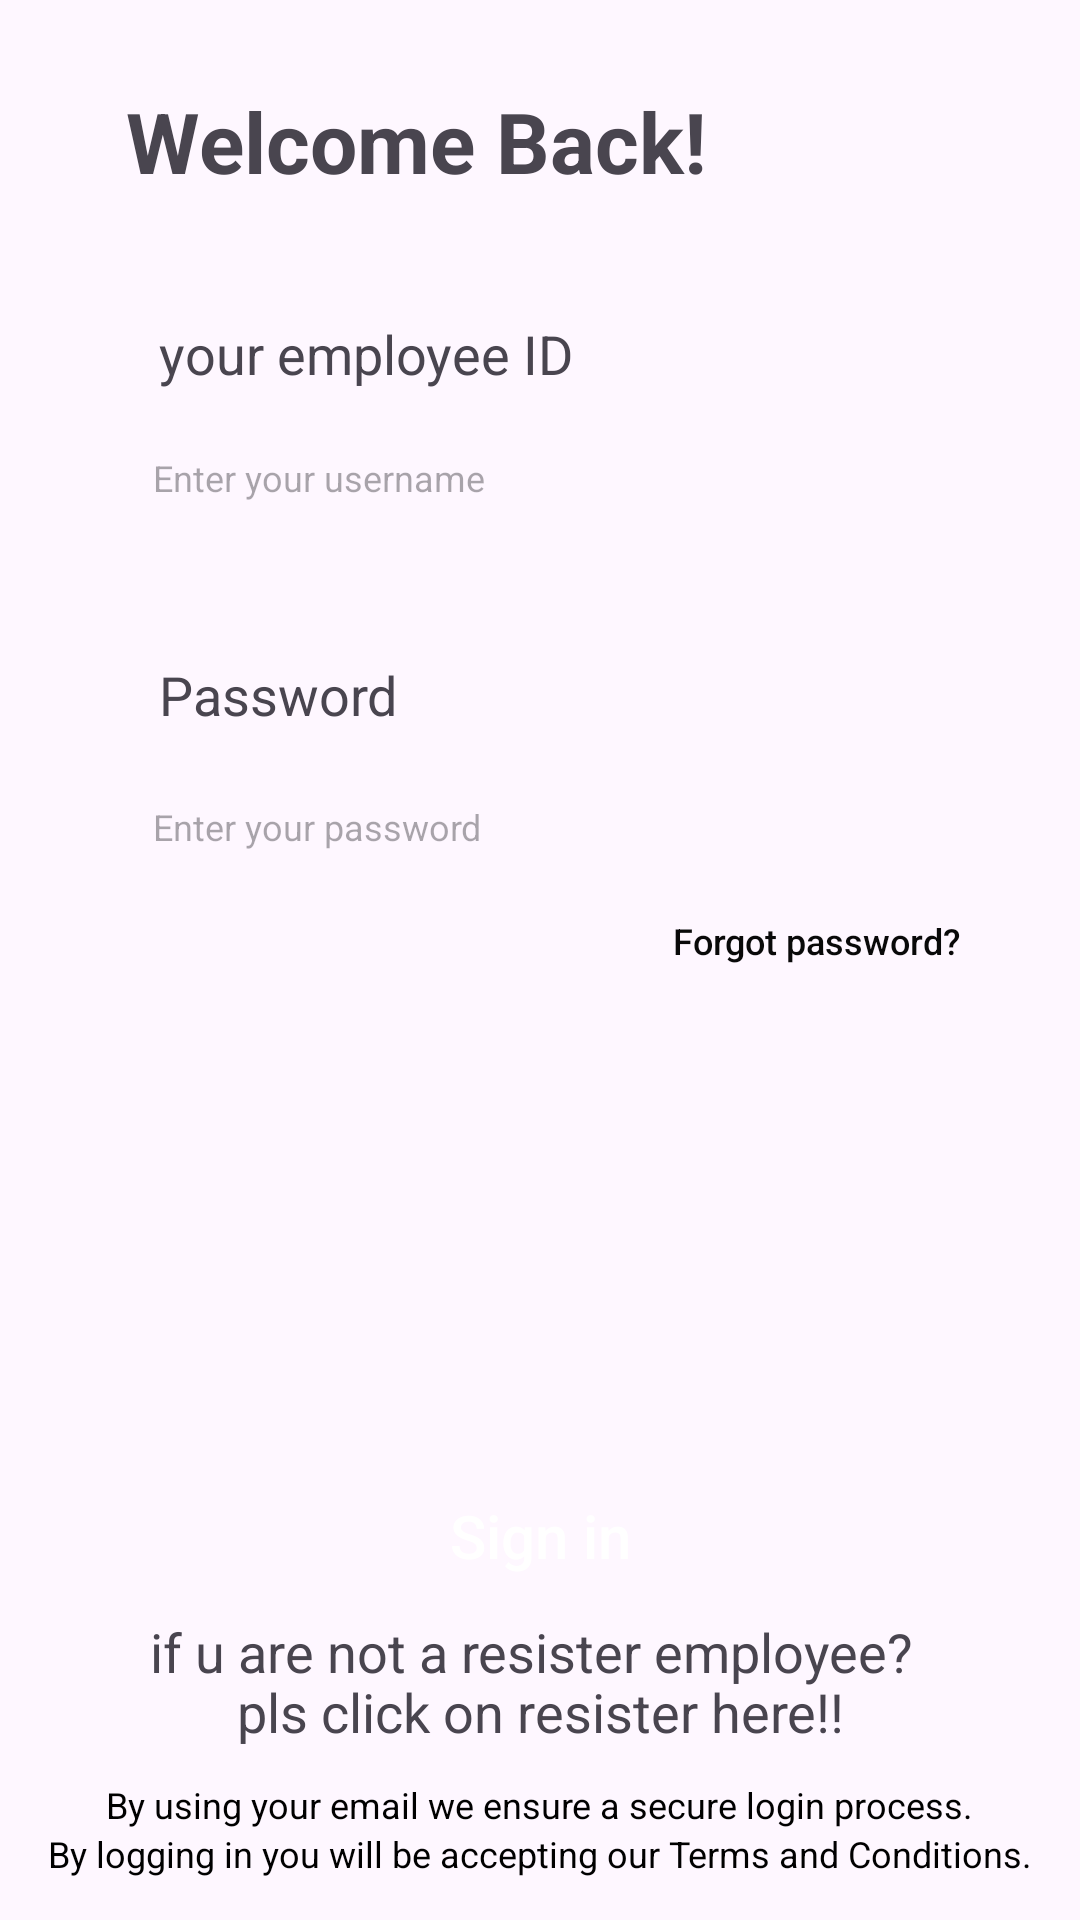

Android layout source for this screen:
<!-- AndroidManifest.xml: application theme Theme.Endore -->
<!-- res/layout/employee_login.xml -->
<?xml version="1.0" encoding="utf-8"?>
<androidx.constraintlayout.widget.ConstraintLayout xmlns:android="http://schemas.android.com/apk/res/android"
    xmlns:app="http://schemas.android.com/apk/res-auto"
    xmlns:tools="http://schemas.android.com/tools"
    android:id="@+id/main"
    android:layout_width="match_parent"
    android:layout_height="match_parent"
    >

    <TextView
        android:id="@+id/welcome_back_text"
        android:layout_width="wrap_content"
        android:layout_height="wrap_content"
        android:text="Welcome Back!"
        android:textSize="28sp"
        android:textStyle="bold"
        android:layout_marginLeft="20dp"
        android:layout_marginBottom="320dp"

        app:layout_constraintBottom_toBottomOf="parent"
        app:layout_constraintTop_toTopOf="parent"
        app:layout_constraintHorizontal_bias="0.15"
        app:layout_constraintVertical_bias="0.1"
        app:layout_constraintStart_toStartOf="parent"
        app:layout_constraintEnd_toEndOf="parent"
        >

    </TextView>

    <TextView
        android:id="@+id/email"
        android:layout_width="wrap_content"
        android:layout_height="wrap_content"
        android:text="your employee ID"
        android:textSize="18dp"
        android:layout_marginTop="40dp"
        android:layout_marginLeft="53dp"

        app:layout_constraintStart_toStartOf="parent"
        app:layout_constraintEnd_toEndOf="parent"
        app:layout_constraintHorizontal_bias="0.0"
        app:layout_constraintVertical_bias="0.0"
        app:layout_constraintTop_toBottomOf="@id/welcome_back_text"
        app:layout_constraintBottom_toBottomOf="parent"


        >

    </TextView>

    <EditText
        android:id="@+id/enter_username"
        android:layout_width="match_parent"
        android:layout_height="40dp"
        android:paddingStart="5dp"
        android:hint="  Enter your username"
        android:textSize="12dp"
        android:layout_marginLeft="40dp"
        android:layout_marginRight="40dp"
        android:background="@drawable/edit_text_transparent"

        app:layout_constraintStart_toStartOf="parent"
        app:layout_constraintEnd_toEndOf="parent"
        app:layout_constraintHorizontal_bias="0.19"
        app:layout_constraintVertical_bias="0.02"
        app:layout_constraintTop_toBottomOf="@id/email"
        app:layout_constraintBottom_toBottomOf="parent"
        >

    </EditText>

    <TextView
        android:id="@+id/password"
        android:layout_width="wrap_content"
        android:layout_height="wrap_content"
        android:text="Password"
        android:textSize="18dp"
        android:layout_marginTop="40dp"
        android:layout_marginLeft="53dp"


        app:layout_constraintStart_toStartOf="parent"
        app:layout_constraintEnd_toEndOf="parent"
        app:layout_constraintHorizontal_bias="0.0"
        app:layout_constraintVertical_bias="0.0"
        app:layout_constraintTop_toBottomOf="@id/enter_username"
        app:layout_constraintBottom_toBottomOf="parent"
        >

    </TextView>

    <EditText
        android:id="@+id/enter_password"
        android:layout_height="40dp"
        android:layout_width="match_parent"
        android:layout_marginRight="40dp"

        android:layout_marginLeft="40dp"
        android:layout_marginTop="5dp"
        android:paddingStart="5dp"
        android:hint="  Enter your password"
        android:textSize="12dp"
        android:background="@drawable/edit_text_transparent"

        app:layout_constraintStart_toStartOf="parent"
        app:layout_constraintEnd_toEndOf="parent"
        app:layout_constraintHorizontal_bias="0.19"
        app:layout_constraintVertical_bias="0.02"
        app:layout_constraintTop_toBottomOf="@+id/password"
        app:layout_constraintBottom_toBottomOf="parent"
        >

    </EditText>





    <androidx.appcompat.widget.AppCompatButton
        android:id="@+id/forgot_password"
        android:layout_width="wrap_content"
        android:layout_height="20dp"
        android:layout_marginTop="8dp"
        app:layout_constraintRight_toRightOf="parent"
        android:layout_marginRight="40dp"
        android:background="@null"
        android:textSize="12dp"
        android:text="Forgot password?"
        android:textAllCaps="false"
        android:textColor="#090909"
        app:layout_constraintTop_toBottomOf="@+id/enter_password">

    </androidx.appcompat.widget.AppCompatButton>


    <androidx.appcompat.widget.AppCompatButton
        android:id="@+id/sign_in_btn"
        android:layout_width="match_parent"
        android:layout_height="wrap_content"
        android:layout_centerHorizontal="true"
        android:layout_marginStart="30dp"
        android:layout_marginEnd="30dp"
        android:background="@drawable/background_btn_intro3"
        android:paddingStart="5dp"
        android:paddingEnd="5dp"
        android:text="Sign in"
        android:textAllCaps="false"
        android:textColor="#ffffff"
        android:textSize="20sp"

        app:layout_constraintBottom_toBottomOf="parent"
        app:layout_constraintEnd_toEndOf="parent"
        app:layout_constraintHorizontal_bias="0.0"
        app:layout_constraintStart_toStartOf="parent"
        app:layout_constraintTop_toBottomOf="@id/password"
        app:layout_constraintVertical_bias="0.701"

        />

    <LinearLayout
        android:id="@+id/bottom_text_holder"
        android:layout_width="match_parent"
        android:layout_height="wrap_content"
        android:layout_margin="8dp"
        android:gravity="center"
        android:orientation="vertical"

        app:layout_constraintTop_toTopOf="parent"
        app:layout_constraintBottom_toBottomOf="parent"
        app:layout_constraintHorizontal_bias="0.5"
        app:layout_constraintVertical_bias="0.99"
        app:layout_constraintEnd_toEndOf="parent"
        app:layout_constraintStart_toStartOf="parent">

        <TextView
            android:id="@+id/textview4"
            android:layout_width="wrap_content"
            android:layout_height="wrap_content"
            android:text="By using your email we ensure a secure login process."
            android:textColor="#000000"
            android:textSize="12sp">

        </TextView>

        <TextView
            android:id="@+id/textview5"
            android:layout_width="wrap_content"
            android:layout_height="wrap_content"
            android:clickable="true"
            android:linksClickable="true"
            android:text="By logging in you will be accepting our Terms and Conditions."
            android:textColor="#000000"
            android:textIsSelectable="true"
            android:textSize="12sp">

        </TextView>


    </LinearLayout>

    <TextView
        android:id="@+id/resister"
        android:layout_width="wrap_content"
        android:layout_height="wrap_content"
        android:text="if u are not a resister employee? "
        android:textSize="18dp"
        app:layout_constraintBottom_toBottomOf="parent"
        app:layout_constraintEnd_toEndOf="parent"
        app:layout_constraintHorizontal_bias="0.496"
        app:layout_constraintStart_toStartOf="parent"


        app:layout_constraintTop_toTopOf="@+id/sign_in_btn"
        app:layout_constraintVertical_bias="0.394" />

    <TextView
        android:id="@+id/resister2"
        android:layout_width="wrap_content"
        android:layout_height="wrap_content"
        android:text="pls click on resister here!!"
        android:textSize="18dp"
        app:layout_constraintBottom_toBottomOf="parent"
        app:layout_constraintEnd_toEndOf="parent"
        app:layout_constraintStart_toStartOf="parent"


        app:layout_constraintTop_toTopOf="@+id/sign_in_btn"
        app:layout_constraintVertical_bias="0.552" />


</androidx.constraintlayout.widget.ConstraintLayout>
<!-- resources referenced by this layout -->
<resources>
  <style name="Theme.Endore" parent="Base.Theme.Endore" />
  <style name="Base.Theme.Endore" parent="Theme.Material3.DayNight.NoActionBar">
          
          
      </style>
</resources>
